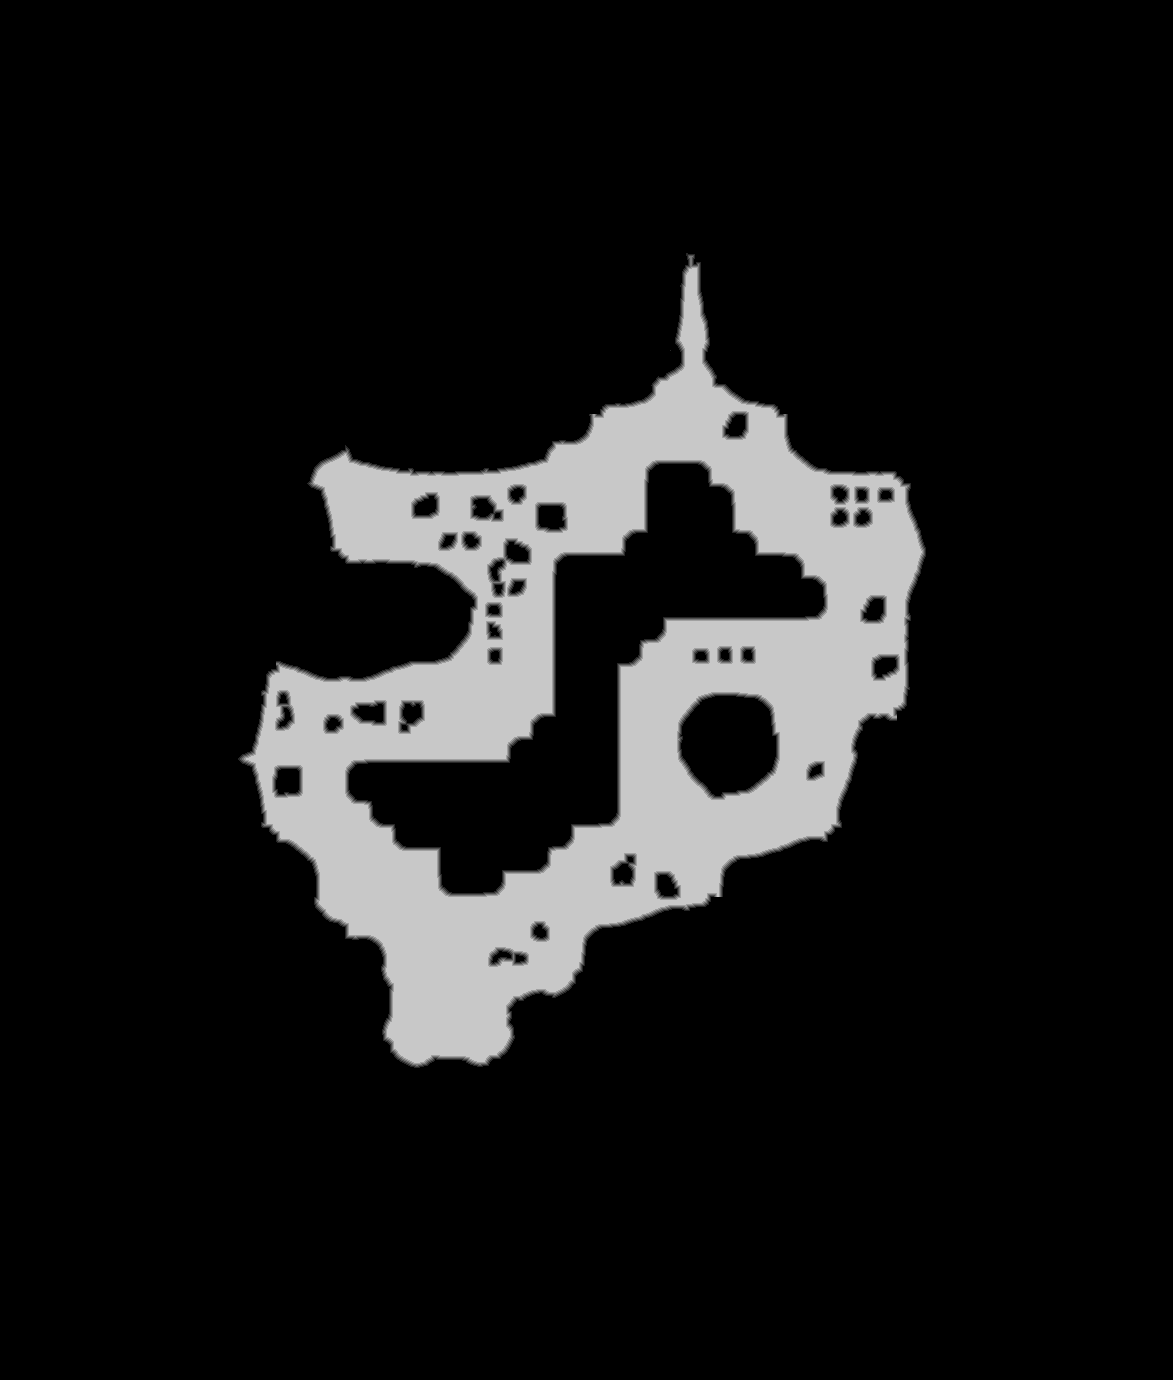

The file beside this chart, header and first rows:
source	tdt_hull melee
truth	truth_23cf092a3f0.tsv
width	1173
height	1380
nibble	0	1404687
nibble	1	8101
nibble	2	8393
nibble	3	8640
nibble	4	8777
nibble	5	180142
